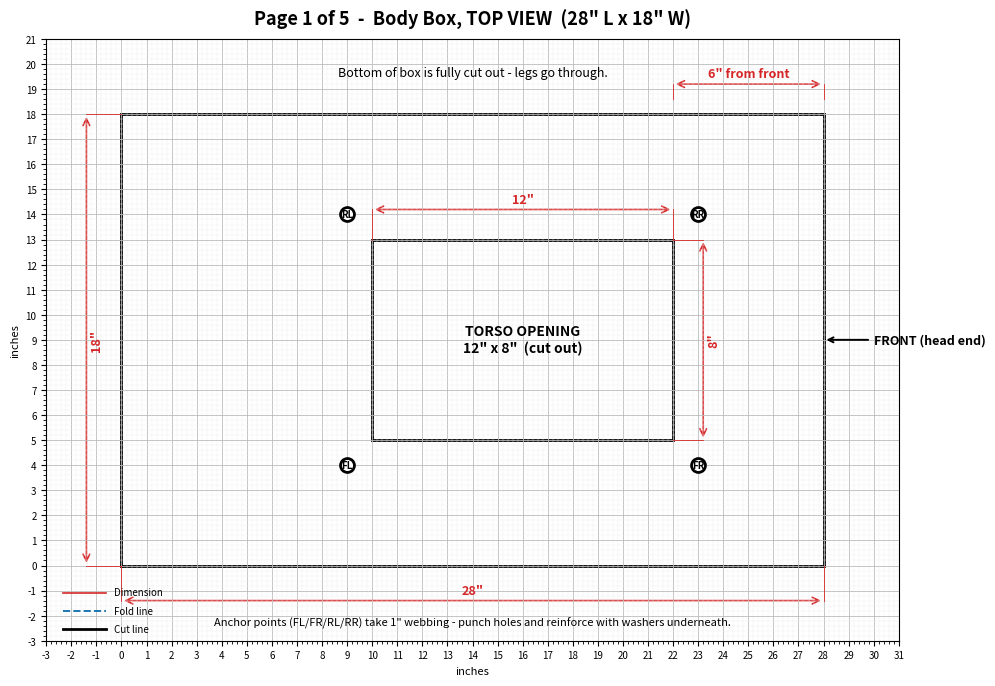
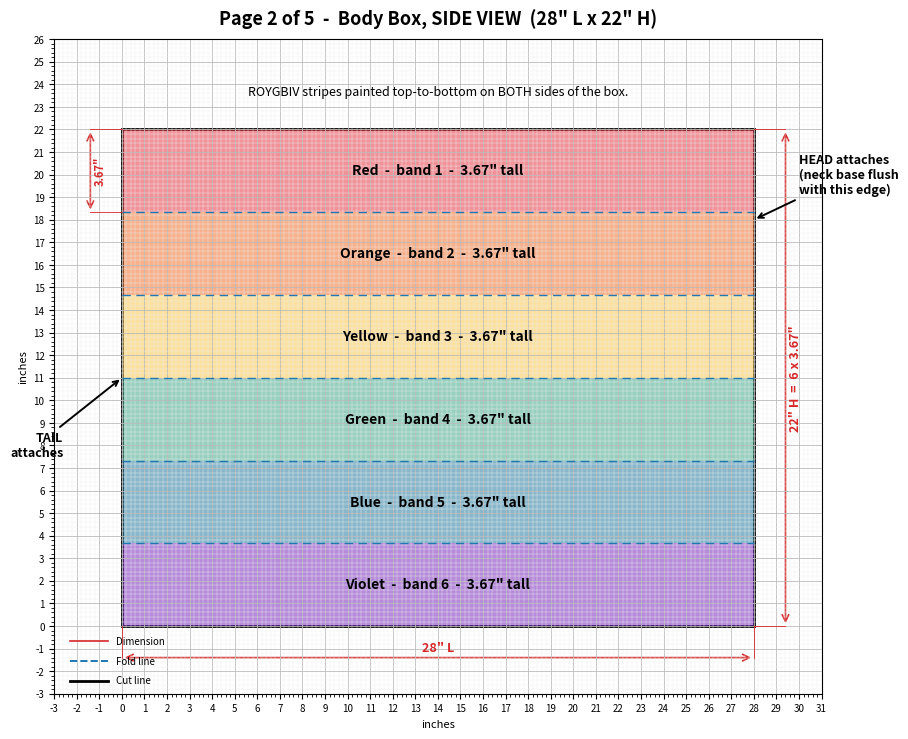
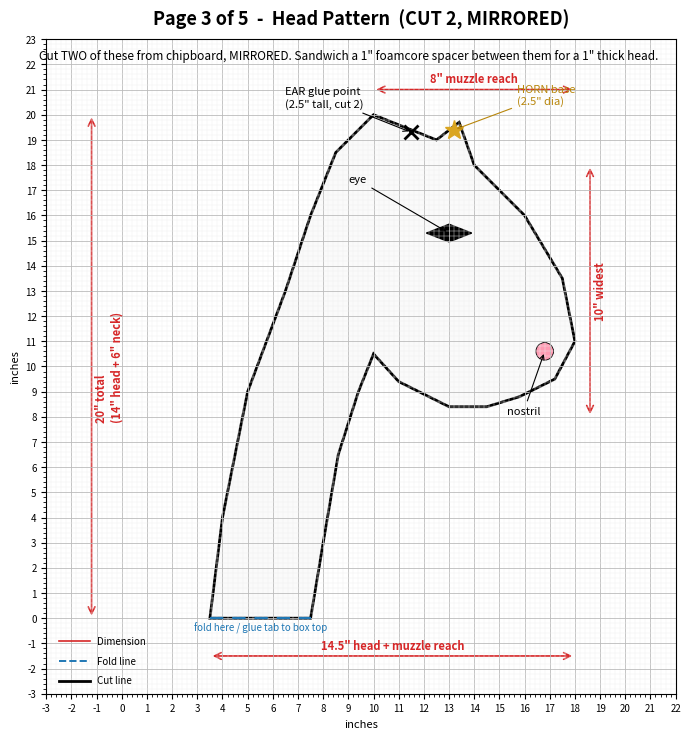
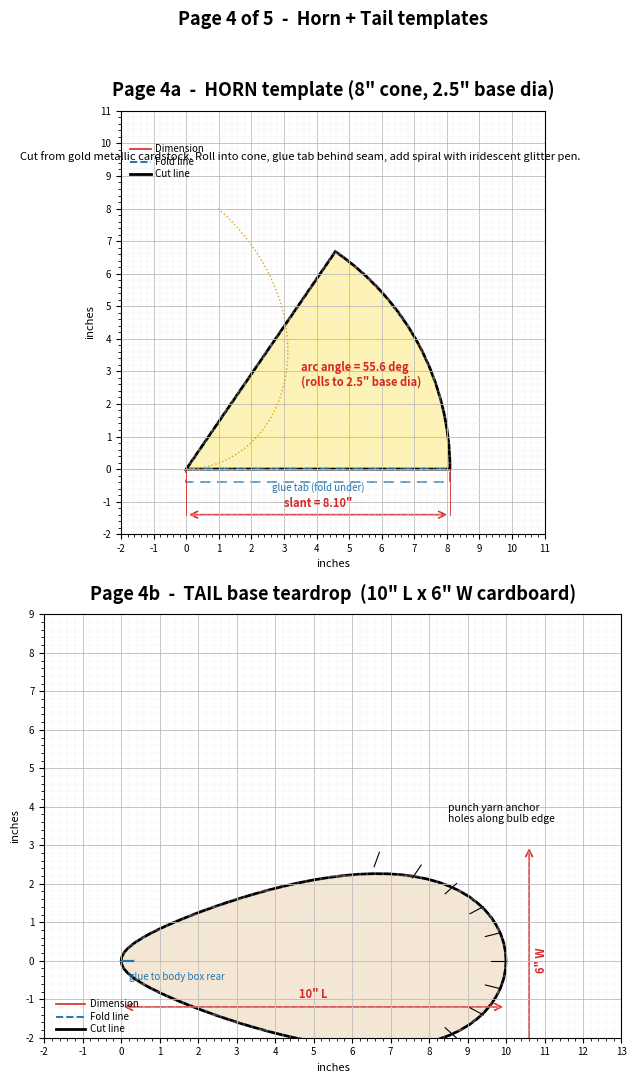
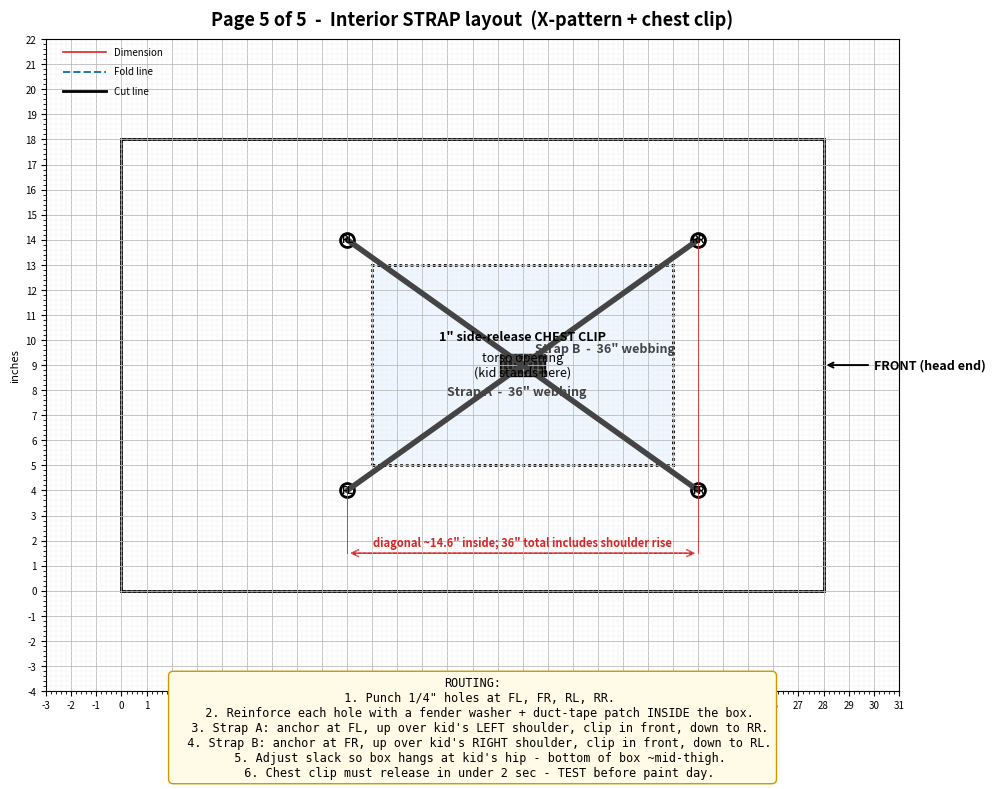

Here is the Python script that generated these plots, in order:
"""Generate Unicorn_Cart_Blueprint.pdf - a 5-page cut/fold pattern.

Every page is gridded in inches. Dimensions are red with double-arrow
dimension lines. Cut lines are 2pt black. Fold lines are dashed blue.
Each page carries a small legend.

Run:  python3 blueprint.py
"""

from __future__ import annotations

import math

import matplotlib.pyplot as plt
from matplotlib.backends.backend_pdf import PdfPages
from matplotlib.patches import FancyArrowPatch, Polygon, Rectangle, Wedge

# -----------------------------------------------------------------------------
# Style constants
# -----------------------------------------------------------------------------
CUT_COLOR = "black"
CUT_LW = 2.0
FOLD_COLOR = "#1f77b4"
FOLD_LS = (0, (6, 4))
DIM_COLOR = "#d62728"
GRID_MAJOR = "#bbbbbb"
GRID_MINOR = "#eeeeee"

ROYGBIV = [
    ("Red",    "#e63946"),
    ("Orange", "#f3722c"),
    ("Yellow", "#f9c74f"),
    ("Green",  "#43aa8b"),
    ("Blue",   "#277da1"),
    ("Violet", "#7b2cbf"),
]


# -----------------------------------------------------------------------------
# Helpers
# -----------------------------------------------------------------------------
def setup_axes(ax, xlim, ylim, title):
    ax.set_xlim(*xlim)
    ax.set_ylim(*ylim)
    ax.set_aspect("equal")
    ax.set_title(title, fontsize=13, fontweight="bold", pad=10)

    # Inch grid (major every 1", minor every 0.5")
    x0, x1 = xlim
    y0, y1 = ylim
    ax.set_xticks(range(int(math.floor(x0)), int(math.ceil(x1)) + 1))
    ax.set_yticks(range(int(math.floor(y0)), int(math.ceil(y1)) + 1))
    ax.grid(True, which="major", color=GRID_MAJOR, linewidth=0.6)
    ax.minorticks_on()
    ax.grid(True, which="minor", color=GRID_MINOR, linewidth=0.3)
    ax.tick_params(labelsize=7)
    ax.set_xlabel("inches", fontsize=8)
    ax.set_ylabel("inches", fontsize=8)


def dim_line(ax, p1, p2, text, offset=0.0, orient="h", fontsize=9):
    """Draw a red double-arrow dimension line between p1 and p2."""
    x1, y1 = p1
    x2, y2 = p2
    if orient == "h":
        y = y1 + offset
        a = FancyArrowPatch((x1, y), (x2, y),
                            arrowstyle="<->", mutation_scale=12,
                            color=DIM_COLOR, lw=1.2)
        ax.add_patch(a)
        ax.plot([x1, x1], [y1, y], color=DIM_COLOR, lw=0.6)
        ax.plot([x2, x2], [y2, y], color=DIM_COLOR, lw=0.6)
        ax.text((x1 + x2) / 2, y + 0.15, text,
                ha="center", va="bottom",
                color=DIM_COLOR, fontsize=fontsize, fontweight="bold")
    else:
        x = x1 + offset
        a = FancyArrowPatch((x, y1), (x, y2),
                            arrowstyle="<->", mutation_scale=12,
                            color=DIM_COLOR, lw=1.2)
        ax.add_patch(a)
        ax.plot([x1, x], [y1, y1], color=DIM_COLOR, lw=0.6)
        ax.plot([x2, x], [y2, y2], color=DIM_COLOR, lw=0.6)
        ax.text(x + 0.15, (y1 + y2) / 2, text,
                ha="left", va="center",
                color=DIM_COLOR, fontsize=fontsize, fontweight="bold",
                rotation=90)


def add_legend(ax, loc=(0.02, 0.02)):
    """Small legend block in axes-fraction coords."""
    x, y = loc
    items = [
        ("Cut line",       CUT_COLOR, "-",  CUT_LW),
        ("Fold line",      FOLD_COLOR, "--", 1.4),
        ("Dimension",      DIM_COLOR, "-",  1.2),
    ]
    for i, (label, color, ls, lw) in enumerate(items):
        ax.plot([x, x + 0.05], [y + i * 0.03, y + i * 0.03],
                transform=ax.transAxes, color=color,
                linestyle=ls, linewidth=lw, clip_on=False)
        ax.text(x + 0.06, y + i * 0.03, label,
                transform=ax.transAxes, fontsize=7,
                va="center", clip_on=False)


# -----------------------------------------------------------------------------
# Page 1 - body box top view
# -----------------------------------------------------------------------------
def page1_top_view(pdf):
    fig, ax = plt.subplots(figsize=(11, 8.5))
    setup_axes(ax, (-3, 31), (-3, 21),
               "Page 1 of 5  -  Body Box, TOP VIEW  (28\" L x 18\" W)")

    # Outline (cut)
    ax.add_patch(Rectangle((0, 0), 28, 18, fill=False,
                           edgecolor=CUT_COLOR, lw=CUT_LW))

    # Torso opening 12 x 8, centered on width, 6" from FRONT edge.
    # Front of unicorn = +x direction; "6 from front" means inner edge of
    # opening is 6" behind the front edge (x = 28 - 6 = 22 inner front).
    opening_w, opening_h = 12.0, 8.0
    opening_x = 28 - 6 - opening_w   # = 10  (6" gap from front to opening)
    opening_y = (18 - opening_h) / 2  # = 5
    ax.add_patch(Rectangle((opening_x, opening_y), opening_w, opening_h,
                           fill=False, edgecolor=CUT_COLOR, lw=CUT_LW))
    ax.text(opening_x + opening_w / 2, opening_y + opening_h / 2,
            "TORSO OPENING\n12\" x 8\"  (cut out)",
            ha="center", va="center", fontsize=10, fontweight="bold")

    # Strap anchor points - 4 corners of opening, 1" inset diagonally
    anchors = [
        (opening_x - 1, opening_y - 1, "FL"),                       # front-left
        (opening_x + opening_w + 1, opening_y - 1, "FR"),           # front-right
        (opening_x - 1, opening_y + opening_h + 1, "RL"),           # rear-left
        (opening_x + opening_w + 1, opening_y + opening_h + 1, "RR"),
    ]
    for ax_x, ax_y, lbl in anchors:
        ax.plot(ax_x, ax_y, "o", color="black", markersize=10,
                markerfacecolor="white", markeredgewidth=2)
        ax.text(ax_x, ax_y, lbl, ha="center", va="center",
                fontsize=7, fontweight="bold")

    # Front-of-unicorn arrow
    ax.annotate("FRONT (head end)",
                xy=(28, 9), xytext=(30, 9),
                fontsize=9, fontweight="bold",
                ha="left", va="center",
                arrowprops=dict(arrowstyle="->", color="black", lw=1.4))

    # Dimensions
    dim_line(ax, (0, 0), (28, 0), '28"', offset=-1.4)
    dim_line(ax, (0, 0), (0, 18), '18"', offset=-1.4, orient="v")
    dim_line(ax, (opening_x, opening_y + opening_h),
             (opening_x + opening_w, opening_y + opening_h),
             '12"', offset=1.2)
    dim_line(ax, (opening_x + opening_w, opening_y),
             (opening_x + opening_w, opening_y + opening_h),
             '8"', offset=1.2, orient="v")
    dim_line(ax, (opening_x + opening_w, 18.6),
             (28, 18.6),
             '6" from front', offset=0.6)

    ax.text(14, 19.5,
            "Bottom of box is fully cut out - legs go through.",
            ha="center", fontsize=9, style="italic")
    ax.text(14, -2.4,
            "Anchor points (FL/FR/RL/RR) take 1\" webbing - punch holes "
            "and reinforce with washers underneath.",
            ha="center", fontsize=8)

    add_legend(ax)
    pdf.savefig(fig, bbox_inches="tight")
    plt.close(fig)


# -----------------------------------------------------------------------------
# Page 2 - body box side view with 6 rainbow stripes
# -----------------------------------------------------------------------------
def page2_side_view(pdf):
    fig, ax = plt.subplots(figsize=(11, 8.5))
    setup_axes(ax, (-3, 31), (-3, 26),
               "Page 2 of 5  -  Body Box, SIDE VIEW  (28\" L x 22\" H)")

    # Outline
    ax.add_patch(Rectangle((0, 0), 28, 22, fill=False,
                           edgecolor=CUT_COLOR, lw=CUT_LW))

    # 6 ROYGBIV stripes - red on top
    stripe_h = 22.0 / 6.0  # 3.666...
    for i, (name, color) in enumerate(ROYGBIV):
        y = 22 - (i + 1) * stripe_h
        ax.add_patch(Rectangle((0, y), 28, stripe_h,
                               facecolor=color, edgecolor="none", alpha=0.55))
        # Stripe label
        ax.text(14, y + stripe_h / 2,
                f"{name}  -  band {i+1}  -  3.67\" tall",
                ha="center", va="center", fontsize=10, fontweight="bold",
                color="black")
        # Stripe boundary (fold/score reference line, optional)
        if i < len(ROYGBIV) - 1:
            ax.plot([0, 28], [y, y], color=FOLD_COLOR,
                    linestyle=FOLD_LS, linewidth=1.0)

    # Front edge marker (head attaches here)
    ax.annotate("HEAD attaches\n(neck base flush\nwith this edge)",
                xy=(28, 18), xytext=(30, 20),
                fontsize=9, fontweight="bold", ha="left", va="center",
                arrowprops=dict(arrowstyle="->", color="black", lw=1.4))
    # Tail attachment
    ax.annotate("TAIL\nattaches",
                xy=(0, 11), xytext=(-2.6, 8),
                fontsize=9, fontweight="bold", ha="right", va="center",
                arrowprops=dict(arrowstyle="->", color="black", lw=1.4))

    # Dimensions
    dim_line(ax, (0, 0), (28, 0), '28" L', offset=-1.4)
    dim_line(ax, (28, 0), (28, 22), '22" H  =  6 x 3.67"',
             offset=1.4, orient="v")
    dim_line(ax, (0, 22 - stripe_h), (0, 22), '3.67"',
             offset=-1.4, orient="v", fontsize=8)

    ax.text(14, 23.5,
            "ROYGBIV stripes painted top-to-bottom on BOTH sides of the box.",
            ha="center", fontsize=9, style="italic")
    add_legend(ax)
    pdf.savefig(fig, bbox_inches="tight")
    plt.close(fig)


# -----------------------------------------------------------------------------
# Page 3 - head pattern (cut 2 mirrored)
# -----------------------------------------------------------------------------
def page3_head_pattern(pdf):
    fig, ax = plt.subplots(figsize=(11, 8.5))
    setup_axes(ax, (-3, 22), (-3, 23),
               "Page 3 of 5  -  Head Pattern  (CUT 2, MIRRORED)")

    # Side-profile unicorn head silhouette.
    # Coordinate frame:
    #   x = 0 ... 18 wide (8" muzzle reach + 10" widest -> total ~18)
    #   y = 0 ... 20 (14" head + 6" neck)
    # Define the outline as a polygon walking clockwise from the top of head:
    head = [
        (10.0, 20.0),   # top of head (back)
        (12.5, 19.0),   # ear root rear
        (13.4, 19.7),   # near-ear tip area (placement)
        (14.0, 18.0),   # forehead
        (16.0, 16.0),   # brow ridge
        (17.5, 13.5),   # nose bridge
        (18.0, 11.0),   # muzzle tip (8" muzzle reach from face plane at x=10)
        (17.2, 9.5),    # under nose
        (15.8, 8.8),    # mouth
        (14.5, 8.4),    # chin
        (13.0, 8.4),    # jaw
        (11.0, 9.4),    # throat
        (10.0, 10.5),   # throat-neck
        (9.4, 9.0),     # neck front
        (8.6, 6.5),     # neck mid-front
        (8.0, 3.0),     # neck mid
        (7.5, 0.0),     # neck base front (attaches to box top)
        (3.5, 0.0),     # neck base rear
        (4.0, 4.0),     # neck mid-rear
        (5.0, 9.0),     # neck rear curve
        (6.5, 13.0),    # back of neck into head
        (7.5, 16.0),    # back of head
        (8.5, 18.5),    # crown rear
        (10.0, 20.0),
    ]
    poly = Polygon(head, closed=True, fill=False,
                   edgecolor=CUT_COLOR, linewidth=CUT_LW)
    ax.add_patch(poly)
    # Light fill
    poly_fill = Polygon(head, closed=True, facecolor="#fafafa",
                        edgecolor="none", zorder=0)
    ax.add_patch(poly_fill)

    # Eye - almond
    eye_cx, eye_cy = 13.0, 15.3
    eye = Polygon([
        (eye_cx - 0.9, eye_cy),
        (eye_cx, eye_cy + 0.35),
        (eye_cx + 0.9, eye_cy),
        (eye_cx, eye_cy - 0.35),
    ], closed=True, facecolor="black", edgecolor="black")
    ax.add_patch(eye)
    ax.annotate("eye",
                xy=(eye_cx, eye_cy), xytext=(eye_cx - 4, eye_cy + 2),
                fontsize=8, arrowprops=dict(arrowstyle="->", lw=0.8))

    # Nostril
    nos_cx, nos_cy = 16.8, 10.6
    ax.add_patch(plt.Circle((nos_cx, nos_cy), 0.35,
                            facecolor="#ff9bb3", edgecolor="black", lw=0.6))
    ax.annotate("nostril",
                xy=(nos_cx, nos_cy), xytext=(nos_cx - 1.5, nos_cy - 2.5),
                fontsize=8, arrowprops=dict(arrowstyle="->", lw=0.8))

    # Ear position (cut separately, glue on at this mark)
    ear_x, ear_y = 11.5, 19.3
    ax.plot(ear_x, ear_y, "x", color=CUT_COLOR, markersize=10, mew=2)
    ax.annotate("EAR glue point\n(2.5\" tall, cut 2)",
                xy=(ear_x, ear_y), xytext=(ear_x - 5, ear_y + 1),
                fontsize=8, arrowprops=dict(arrowstyle="->", lw=0.8))

    # Horn attachment point
    horn_x, horn_y = 13.2, 19.4
    ax.plot(horn_x, horn_y, "*", color="goldenrod", markersize=14)
    ax.annotate("HORN base\n(2.5\" dia)",
                xy=(horn_x, horn_y), xytext=(horn_x + 2.5, horn_y + 1),
                fontsize=8, color="darkgoldenrod",
                arrowprops=dict(arrowstyle="->", lw=0.8,
                                color="darkgoldenrod"))

    # Neck fold line (where head folds against box top)
    ax.plot([3.5, 7.5], [0, 0], color=FOLD_COLOR,
            linestyle=FOLD_LS, linewidth=1.6)
    ax.text(5.5, -0.5, "fold here / glue tab to box top",
            ha="center", fontsize=7, color=FOLD_COLOR)

    # Dimensions
    dim_line(ax, (3.5, -1.5), (18, -1.5), '14.5" head + muzzle reach',
             offset=0, fontsize=8)
    dim_line(ax, (-1.2, 0), (-1.2, 20), '20" total\n(14" head + 6" neck)',
             offset=0, orient="v", fontsize=8)
    dim_line(ax, (18.6, 8.0), (18.6, 18.0), '10" widest',
             offset=0, orient="v", fontsize=8)
    dim_line(ax, (10.0, 21.0), (18.0, 21.0), '8" muzzle reach',
             offset=0, fontsize=8)

    ax.text(9, 22.2,
            "Cut TWO of these from chipboard, MIRRORED. "
            "Sandwich a 1\" foamcore spacer between them for a 1\" thick head.",
            ha="center", fontsize=8.5, style="italic")
    add_legend(ax)
    pdf.savefig(fig, bbox_inches="tight")
    plt.close(fig)


# -----------------------------------------------------------------------------
# Page 4 - horn template (top) + tail teardrop (bottom)
# -----------------------------------------------------------------------------
def page4_horn_and_tail(pdf):
    fig, (ax_top, ax_bot) = plt.subplots(2, 1, figsize=(8.5, 11))

    # --- HORN: quarter-circle template ---
    # Cone with slant length L = sqrt(8^2 + 1.25^2) ~= 8.097"
    # Base radius r = 1.25", base circumference = 2*pi*r ~= 7.854"
    # On flat template, arc radius = L, arc angle theta = (2*pi*r) / L
    # theta ~= 0.9700 rad ~= 55.58 degrees
    L = math.sqrt(8.0 ** 2 + 1.25 ** 2)
    r = 1.25
    theta_deg = math.degrees(2 * math.pi * r / L)

    setup_axes(ax_top, (-2, 11), (-2, 11),
               "Page 4a  -  HORN template (8\" cone, 2.5\" base dia)")

    # Wedge representing the unrolled cone face
    wedge = Wedge(center=(0, 0), r=L, theta1=0, theta2=theta_deg,
                  facecolor="#fff3b0", edgecolor=CUT_COLOR, linewidth=CUT_LW)
    ax_top.add_patch(wedge)

    # Spiral guide line on the wedge
    spiral_t = [i / 30 for i in range(31)]
    sx = [t * L * math.cos(math.radians(theta_deg * t * 1.5)) for t in spiral_t]
    sy = [t * L * math.sin(math.radians(theta_deg * t * 1.5)) for t in spiral_t]
    ax_top.plot(sx, sy, color="goldenrod", linewidth=1.0, linestyle=":")

    # Glue tab along one straight edge
    tab_w = 0.4
    tab = Polygon([(0, 0), (L, 0), (L, -tab_w), (0, -tab_w)],
                  facecolor="none", edgecolor=FOLD_COLOR,
                  linestyle=FOLD_LS, linewidth=1.2)
    ax_top.add_patch(tab)
    ax_top.text(L / 2, -0.7, "glue tab (fold under)",
                ha="center", fontsize=7, color=FOLD_COLOR)

    # Dimensions
    dim_line(ax_top, (0, 0), (L, 0),
             f'slant = {L:.2f}"', offset=-1.4, fontsize=8)
    ax_top.text(L * 0.55 * math.cos(math.radians(theta_deg * 0.55)) - 0.3,
                L * 0.55 * math.sin(math.radians(theta_deg * 0.55)) + 0.3,
                f"arc angle = {theta_deg:.1f} deg\n"
                f"(rolls to 2.5\" base dia)",
                fontsize=8, color=DIM_COLOR, fontweight="bold")
    ax_top.text(3.5, 9.5,
                "Cut from gold metallic cardstock. Roll into cone, glue tab "
                "behind seam, add spiral with iridescent glitter pen.",
                ha="center", fontsize=8, style="italic")

    add_legend(ax_top, loc=(0.02, 0.85))

    # --- TAIL: teardrop ---
    setup_axes(ax_bot, (-2, 13), (-2, 9),
               "Page 4b  -  TAIL base teardrop  (10\" L x 6\" W cardboard)")

    # Teardrop pointing left (point attaches to body box)
    teardrop = []
    n = 80
    for i in range(n + 1):
        t = i / n
        ang = t * 2 * math.pi
        # Egg/teardrop: thin point at left (x=0), bulb at right (x=10)
        x = 5 + 5 * math.cos(math.pi - ang)
        # Width function: pinched at left, full at right
        bulb = 3.0 * math.sin(ang) * (0.4 + 0.6 * (1 - math.cos(ang)) / 2)
        y = bulb
        teardrop.append((x, y))
    tear_poly = Polygon(teardrop, closed=True, facecolor="#f5e6d3",
                        edgecolor=CUT_COLOR, linewidth=CUT_LW)
    ax_bot.add_patch(tear_poly)

    # Yarn attachment ticks along the right (bulb) edge
    for ang_deg in range(-70, 71, 14):
        ang = math.radians(ang_deg)
        cx = 5 + 4.6 * math.cos(ang)
        cy = 2.6 * math.sin(ang)
        ax_bot.plot([cx, cx + 0.4 * math.cos(ang)],
                    [cy, cy + 0.4 * math.sin(ang)],
                    color="black", linewidth=0.8)
    ax_bot.text(8.5, 3.6, "punch yarn anchor\nholes along bulb edge",
                fontsize=7.5)

    # Attachment edge (fold/glue)
    ax_bot.plot([0, 0.4], [0, 0], color=FOLD_COLOR,
                linestyle=FOLD_LS, linewidth=1.6)
    ax_bot.text(0.2, -0.5, "glue to body box rear",
                ha="left", fontsize=7, color=FOLD_COLOR)

    dim_line(ax_bot, (0, -1.2), (10, -1.2), '10" L', offset=0, fontsize=8)
    dim_line(ax_bot, (10.6, -3), (10.6, 3), '6" W', offset=0,
             orient="v", fontsize=8)

    add_legend(ax_bot, loc=(0.02, 0.02))

    fig.suptitle("Page 4 of 5  -  Horn + Tail templates",
                 fontsize=13, fontweight="bold")
    fig.tight_layout(rect=[0, 0, 1, 0.96])
    pdf.savefig(fig, bbox_inches="tight")
    plt.close(fig)


# -----------------------------------------------------------------------------
# Page 5 - interior strap layout
# -----------------------------------------------------------------------------
def page5_strap_layout(pdf):
    fig, ax = plt.subplots(figsize=(11, 8.5))
    setup_axes(ax, (-3, 31), (-4, 22),
               "Page 5 of 5  -  Interior STRAP layout  (X-pattern + chest clip)")

    # Box top outline (we are looking down INTO the box from above)
    ax.add_patch(Rectangle((0, 0), 28, 18, fill=False,
                           edgecolor=CUT_COLOR, lw=CUT_LW))

    # Torso opening (where the kid stands)
    opening_w, opening_h = 12.0, 8.0
    opening_x = 28 - 6 - opening_w
    opening_y = (18 - opening_h) / 2
    ax.add_patch(Rectangle((opening_x, opening_y), opening_w, opening_h,
                           facecolor="#eef6ff", edgecolor=CUT_COLOR,
                           lw=CUT_LW, linestyle=(0, (1, 1))))
    ax.text(opening_x + opening_w / 2, opening_y + opening_h / 2,
            "torso opening\n(kid stands here)",
            ha="center", va="center", fontsize=9, style="italic")

    # Anchor points (same as page 1)
    fl = (opening_x - 1, opening_y - 1)
    fr = (opening_x + opening_w + 1, opening_y - 1)
    rl = (opening_x - 1, opening_y + opening_h + 1)
    rr = (opening_x + opening_w + 1, opening_y + opening_h + 1)
    for ax_x, ax_y, lbl in [(*fl, "FL"), (*fr, "FR"),
                            (*rl, "RL"), (*rr, "RR")]:
        ax.plot(ax_x, ax_y, "o", color="black", markersize=10,
                markerfacecolor="white", markeredgewidth=2)
        ax.text(ax_x, ax_y, lbl, ha="center", va="center",
                fontsize=7, fontweight="bold")

    # X-pattern webbing: strap A goes FL -> over kid's left shoulder -> RR;
    # strap B goes FR -> over right shoulder -> RL.  Drawn here as the
    # straight diagonals across the opening, with a chest clip at center.
    center = (opening_x + opening_w / 2, opening_y + opening_h / 2)
    ax.plot([fl[0], rr[0]], [fl[1], rr[1]],
            color="#444444", linewidth=4, solid_capstyle="round")
    ax.plot([fr[0], rl[0]], [fr[1], rl[1]],
            color="#444444", linewidth=4, solid_capstyle="round")

    # Chest clip
    ax.add_patch(Rectangle((center[0] - 0.9, center[1] - 0.45),
                           1.8, 0.9,
                           facecolor="#222", edgecolor="black"))
    ax.text(center[0], center[1] + 1.0, "1\" side-release CHEST CLIP",
            ha="center", fontsize=9, fontweight="bold")

    # Strap labels with lengths
    ax.text((fl[0] + rr[0]) / 2 - 3, (fl[1] + rr[1]) / 2 - 1.2,
            "Strap A  -  36\" webbing",
            color="#444", fontsize=9, fontweight="bold")
    ax.text((fr[0] + rl[0]) / 2 + 0.5, (fr[1] + rl[1]) / 2 + 0.5,
            "Strap B  -  36\" webbing",
            color="#444", fontsize=9, fontweight="bold")

    # Front-of-unicorn arrow
    ax.annotate("FRONT (head end)",
                xy=(28, 9), xytext=(30, 9),
                fontsize=9, fontweight="bold",
                ha="left", va="center",
                arrowprops=dict(arrowstyle="->", color="black", lw=1.4))

    # Dimensions
    dim_line(ax, fl, rr,
             "diagonal ~14.6\" inside; 36\" total includes shoulder rise",
             offset=-2.5, fontsize=8)

    # Notes block
    notes = (
        "ROUTING:\n"
        "  1. Punch 1/4\" holes at FL, FR, RL, RR.\n"
        "  2. Reinforce each hole with a fender washer + duct-tape patch INSIDE the box.\n"
        "  3. Strap A: anchor at FL, up over kid's LEFT shoulder, clip in front, "
        "down to RR.\n"
        "  4. Strap B: anchor at FR, up over kid's RIGHT shoulder, clip in front, "
        "down to RL.\n"
        "  5. Adjust slack so box hangs at kid's hip - bottom of box ~mid-thigh.\n"
        "  6. Chest clip must release in under 2 sec - TEST before paint day."
    )
    ax.text(14, -3.4, notes, ha="center", va="top",
            fontsize=8.5, family="monospace",
            bbox=dict(boxstyle="round,pad=0.4", facecolor="#fffbe6",
                      edgecolor="#cc9900"))

    add_legend(ax, loc=(0.02, 0.92))
    pdf.savefig(fig, bbox_inches="tight")
    plt.close(fig)


# -----------------------------------------------------------------------------
# Main
# -----------------------------------------------------------------------------
def main():
    out = "Unicorn_Cart_Blueprint.pdf"
    with PdfPages(out) as pdf:
        page1_top_view(pdf)
        page2_side_view(pdf)
        page3_head_pattern(pdf)
        page4_horn_and_tail(pdf)
        page5_strap_layout(pdf)
        d = pdf.infodict()
        d["Title"] = "Rainbow Unicorn Cardboard Cart - Blueprint"
        d["Author"] = "unicorn-cart"
        d["Subject"] = "5-page cut/fold pattern, dimensions in inches"
    print(f"Wrote {out}")


if __name__ == "__main__":
    main()
